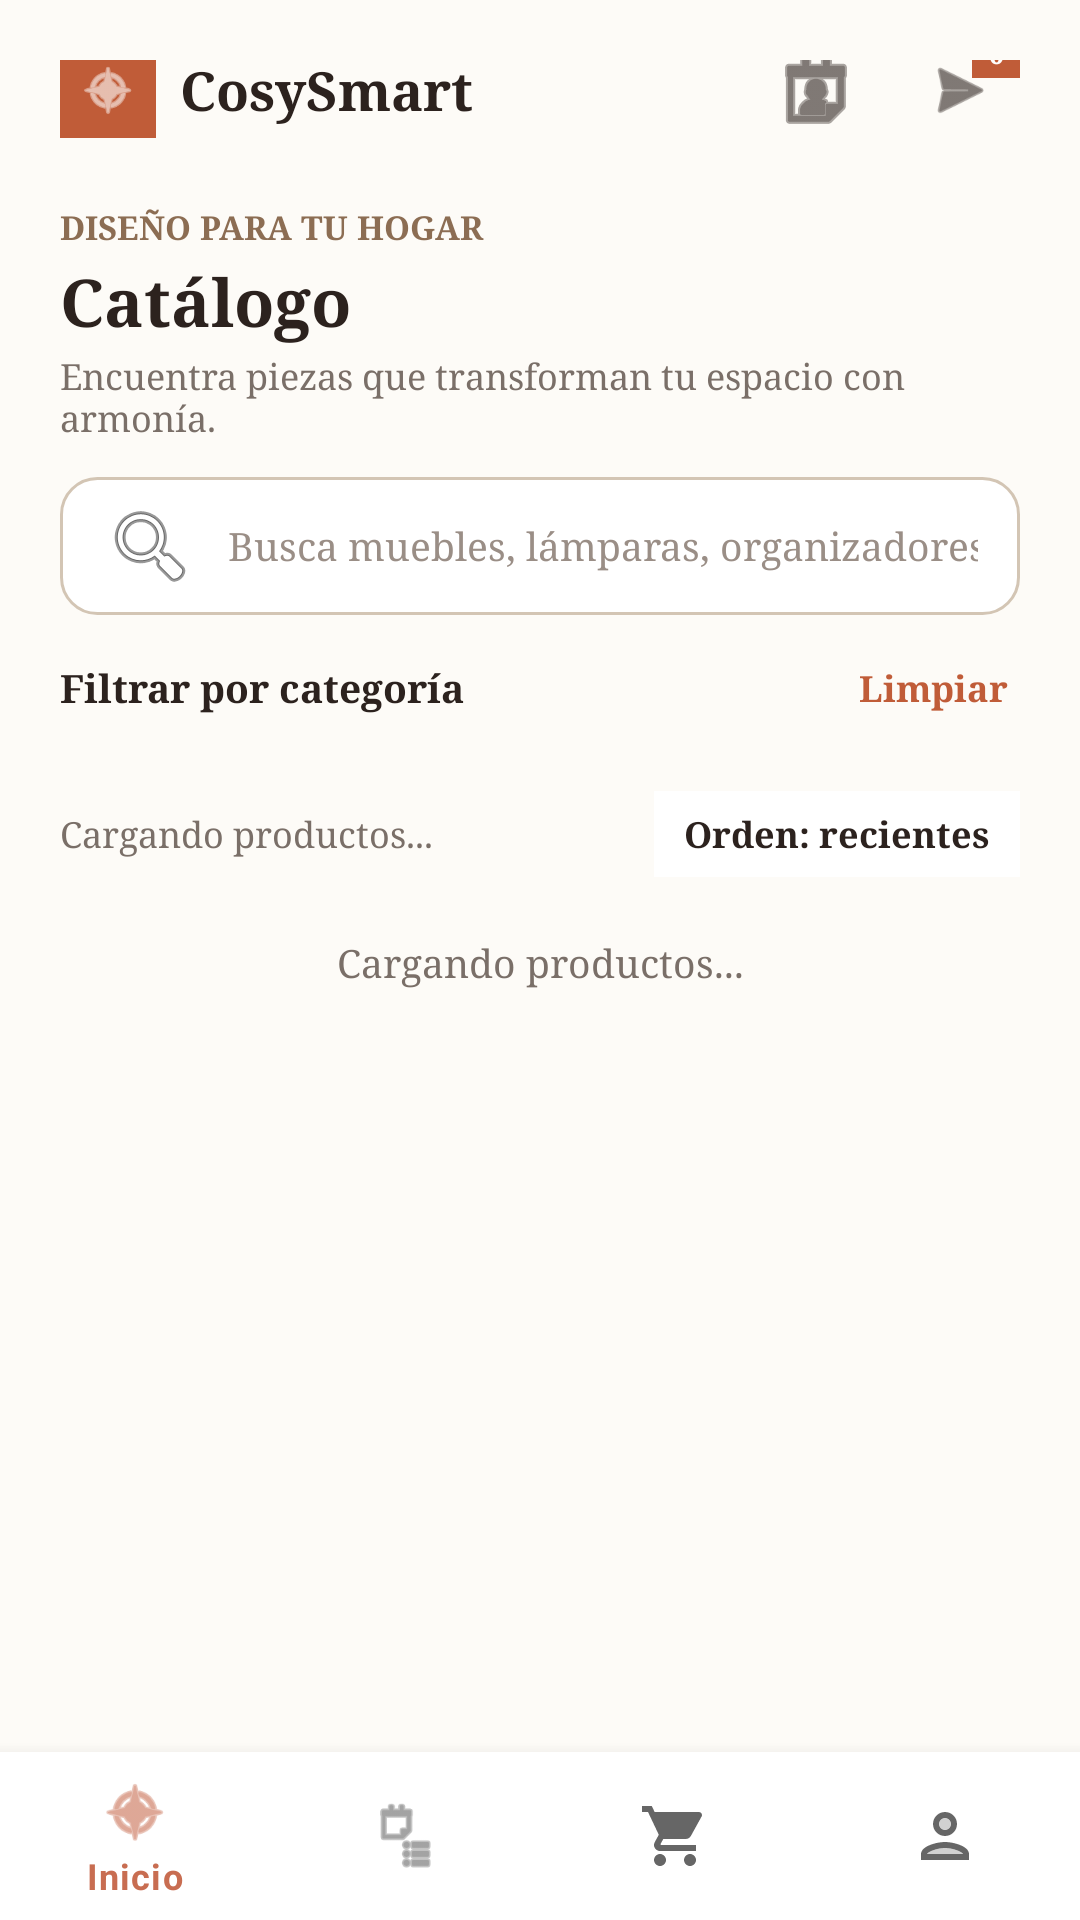

Reconstruct the res/layout file that produces this screen, plus the resources it refers to.
<!-- AndroidManifest.xml: application theme Theme.CosySmart -->
<!-- res/layout/activity_catalog.xml -->
<?xml version="1.0" encoding="utf-8"?>
<androidx.constraintlayout.widget.ConstraintLayout
    xmlns:android="http://schemas.android.com/apk/res/android"
    xmlns:app="http://schemas.android.com/apk/res-auto"
    android:layout_width="match_parent"
    android:layout_height="match_parent"
    android:background="#FDFBF7">

    <RelativeLayout
        android:id="@+id/layoutHeaderTop"
        android:layout_width="match_parent"
        android:layout_height="wrap_content"
        android:paddingHorizontal="20dp"
        android:paddingTop="20dp"
        app:layout_constraintTop_toTopOf="parent">

        <LinearLayout
            android:layout_width="wrap_content"
            android:layout_height="wrap_content"
            android:layout_centerVertical="true"
            android:gravity="center_vertical"
            android:orientation="horizontal">

            <ImageView
                android:layout_width="32dp"
                android:layout_height="32dp"
                android:background="#C05C38"
                android:padding="6dp"
                android:src="@android:drawable/ic_menu_compass"
                app:tint="#FFFFFF" />

            <TextView
                android:layout_width="wrap_content"
                android:layout_height="wrap_content"
                android:layout_marginStart="8dp"
                android:text="CosySmart"
                android:textColor="#2C221E"
                android:textSize="18sp"
                android:textStyle="bold" />
        </LinearLayout>

        <LinearLayout
            android:layout_width="wrap_content"
            android:layout_height="wrap_content"
            android:layout_alignParentEnd="true"
            android:layout_centerVertical="true"
            android:gravity="center_vertical"
            android:orientation="horizontal">

            <ImageButton
                android:id="@+id/btnTopFavs"
                android:layout_width="40dp"
                android:layout_height="40dp"
                android:layout_marginEnd="8dp"
                android:background="?attr/selectableItemBackgroundBorderless"
                android:contentDescription="Favoritos"
                android:src="@android:drawable/ic_menu_my_calendar"
                app:tint="#2C221E" />

            <RelativeLayout
                android:id="@+id/btnTopCart"
                android:layout_width="40dp"
                android:layout_height="40dp"
                android:background="?attr/selectableItemBackgroundBorderless">

                <ImageView
                    android:layout_width="24dp"
                    android:layout_height="24dp"
                    android:layout_centerInParent="true"
                    android:src="@android:drawable/ic_menu_send"
                    app:tint="#2C221E" />

                <TextView
                    android:layout_width="16dp"
                    android:layout_height="16dp"
                    android:layout_alignParentEnd="true"
                    android:layout_alignParentTop="true"
                    android:background="#C05C38"
                    android:gravity="center"
                    android:text="0"
                    android:textColor="#FFFFFF"
                    android:textSize="9sp"
                    android:textStyle="bold" />
            </RelativeLayout>
        </LinearLayout>
    </RelativeLayout>

    <ScrollView
        android:layout_width="match_parent"
        android:layout_height="0dp"
        android:layout_marginTop="8dp"
        android:layout_marginBottom="8dp"
        android:clipToPadding="false"
        android:fillViewport="false"
        android:paddingBottom="16dp"
        app:layout_constraintBottom_toTopOf="@id/bottomNavigationViewBuyer"
        app:layout_constraintTop_toBottomOf="@id/layoutHeaderTop">

        <LinearLayout
            android:layout_width="match_parent"
            android:layout_height="wrap_content"
            android:orientation="vertical"
            android:paddingHorizontal="20dp">

            <TextView
                android:layout_width="wrap_content"
                android:layout_height="wrap_content"
                android:text="DISEÑO PARA TU HOGAR"
                android:textColor="#8C6D53"
                android:textSize="11sp"
                android:textStyle="bold" />

            <TextView
                android:layout_width="wrap_content"
                android:layout_height="wrap_content"
                android:layout_marginTop="2dp"
                android:text="Catálogo"
                android:textColor="#2C221E"
                android:textSize="22sp"
                android:textStyle="bold" />

            <TextView
                android:layout_width="wrap_content"
                android:layout_height="wrap_content"
                android:layout_marginTop="2dp"
                android:text="Encuentra piezas que transforman tu espacio con armonía."
                android:textColor="#7A6F68"
                android:textSize="12sp" />

            <EditText
                android:id="@+id/etSearchCatalog"
                android:layout_width="match_parent"
                android:layout_height="46dp"
                android:layout_marginTop="12dp"
                android:background="@drawable/bg_search_input"
                android:drawableStart="@android:drawable/ic_menu_search"
                android:drawablePadding="10dp"
                android:hint="Busca muebles, lámparas, organizadores..."
                android:inputType="text"
                android:paddingHorizontal="14dp"
                android:singleLine="true"
                android:textColor="#2C221E"
                android:textColorHint="#9A8E86"
                android:textSize="13sp" />

            <RelativeLayout
                android:layout_width="match_parent"
                android:layout_height="wrap_content"
                android:layout_marginTop="12dp">

                <TextView
                    android:layout_width="wrap_content"
                    android:layout_height="wrap_content"
                    android:layout_centerVertical="true"
                    android:text="Filtrar por categoría"
                    android:textColor="#2C221E"
                    android:textSize="13sp"
                    android:textStyle="bold" />

                <TextView
                    android:id="@+id/tvClearFilters"
                    android:layout_width="wrap_content"
                    android:layout_height="wrap_content"
                    android:layout_alignParentEnd="true"
                    android:layout_centerVertical="true"
                    android:background="?attr/selectableItemBackground"
                    android:padding="4dp"
                    android:text="Limpiar"
                    android:textColor="#C05C38"
                    android:textSize="12sp"
                    android:textStyle="bold" />
            </RelativeLayout>

            <HorizontalScrollView
                android:layout_width="match_parent"
                android:layout_height="wrap_content"
                android:layout_marginTop="6dp"
                android:scrollbars="none">

                <LinearLayout
                    android:id="@+id/layoutCatalogCategories"
                    android:layout_width="wrap_content"
                    android:layout_height="wrap_content"
                    android:gravity="center_vertical"
                    android:orientation="horizontal" />
            </HorizontalScrollView>

            <RelativeLayout
                android:layout_width="match_parent"
                android:layout_height="wrap_content"
                android:layout_marginTop="16dp">

                <TextView
                    android:id="@+id/tvCatalogProductCount"
                    android:layout_width="wrap_content"
                    android:layout_height="wrap_content"
                    android:layout_centerVertical="true"
                    android:text="Cargando productos..."
                    android:textColor="#7A6F68"
                    android:textSize="12sp" />

                <TextView
                    android:layout_width="wrap_content"
                    android:layout_height="wrap_content"
                    android:layout_alignParentEnd="true"
                    android:layout_centerVertical="true"
                    android:background="#FFFFFF"
                    android:paddingHorizontal="10dp"
                    android:paddingVertical="6dp"
                    android:text="Orden: recientes"
                    android:textColor="#2C221E"
                    android:textSize="12sp"
                    android:textStyle="bold" />
            </RelativeLayout>

            <TextView
                android:id="@+id/tvCatalogProductsStatus"
                android:layout_width="match_parent"
                android:layout_height="wrap_content"
                android:gravity="center"
                android:padding="20dp"
                android:text="Cargando productos..."
                android:textColor="#7A6F68"
                android:textSize="13sp"
                android:visibility="visible" />

            <LinearLayout
                android:id="@+id/layoutCatalogProducts"
                android:layout_width="match_parent"
                android:layout_height="wrap_content"
                android:layout_marginTop="10dp"
                android:orientation="vertical" />

        </LinearLayout>
    </ScrollView>

    <com.google.android.material.bottomnavigation.BottomNavigationView
        android:id="@+id/bottomNavigationViewBuyer"
        android:layout_width="match_parent"
        android:layout_height="wrap_content"
        android:background="#FFFFFF"
        app:layout_constraintBottom_toBottomOf="parent"
        app:menu="@menu/menu_buyer" />

</androidx.constraintlayout.widget.ConstraintLayout>
<!-- resources referenced by this layout -->
<resources>
  <!-- drawable bg_search_input (drawable) -->
  <?xml version="1.0" encoding="utf-8"?>
  <shape xmlns:android="http://schemas.android.com/apk/res/android"
      android:shape="rectangle">
      <solid android:color="#FFFFFF" />
      <corners android:radius="12dp" />
      <stroke
          android:width="1dp"
          android:color="#D3C5B4" />
  </shape>
  <style name="Theme.CosySmart" parent="Theme.MaterialComponents.DayNight.NoActionBar">
          <item name="colorPrimary">@color/cosy_primary</item>
          <item name="colorPrimaryVariant">@color/cosy_dark_green</item>
          <item name="colorOnPrimary">@color/white</item>
          <item name="android:windowBackground">@color/cosy_bg</item>
          <item name="android:fontFamily">serif</item>
          <item name="editTextStyle">@style/Widget.CosySmart.EditText</item>
      </style>
  <color name="cosy_primary">#C86D51</color>
  <color name="cosy_dark_green">#6A7059</color>
  <color name="white">#FFFFFFFF</color>
  <color name="cosy_bg">#F7F4EE</color>
  <style name="Widget.CosySmart.EditText" parent="Widget.AppCompat.EditText">
          <item name="android:textColor">#000000</item>
          <item name="android:textColorHint">#7A6D63</item>
          <item name="android:fontFamily">serif</item>
      </style>
</resources>
